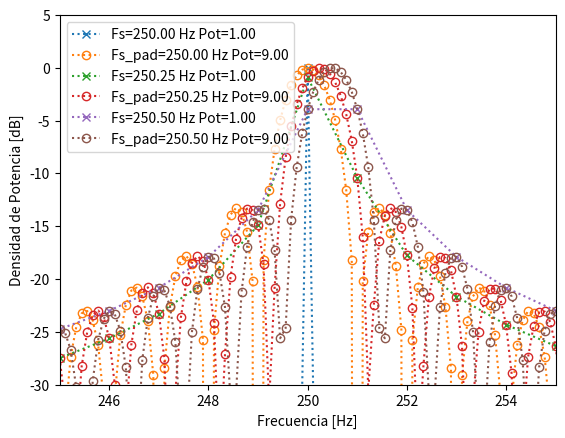

Recreate this plot in Python.
#!/usr/bin/env python3
# -*- coding: utf-8 -*-
"""
Created on 28/9/2021

[redacted]

Descripción: Tarea semanal 5
------------
"""

# Importación de módulos para Jupyter

import numpy as np
import matplotlib as mpl
import matplotlib.pyplot as plt
import scipy.signal as sig


def senoidal(vmax, dc, ff, ph, nn, fs):
    ts = 1/fs # tiempo de muestreo
    df = fs/nn # resolución espectral 
    
    # grilla de sampleo temporal
    tt = np.linspace(0, (nn-1)*ts, nn).flatten()
    
    # grilla de sampleo frecuencial
    sen = vmax*np.sin(2*np.pi*ff*tt + ph)+dc
    
    return tt, sen

def fft(xx, N):
    ft = np.fft.fft(xx, axis=0)
    ft = ft/N 
    return ft
#%%
# x = x'.w
# x' es una senoidal con fo=k0∗fS/N=k0.Δf
# X = (X'*W).1/2pi
# W(k) = e^fase.(sen(pi.k)/sen(pi.k/N)), donde fase=-j.pi.k(1-1/N)
# k0={N/4,N/4+0.025,N/4+0.5}

plt.close('all')

# datos de la senoidal
vmax = 1
dc = 0
ph = 0
N = 1000  # cantidad de muestras
fs = 1000 # frecuencia de muestreo (Hz)
df = fs/N # resolucion espectral

freq=[(N/4)*(fs/N),(N/4)*(fs/N)+0.25,(N/4)*(fs/N)+0.5]
j = 0
pot = [0,0,0]

for ff in freq:
    tt,xx = senoidal(vmax, dc, ff, ph, N, fs)
    xx_nor = xx/np.sqrt(np.var(xx,axis=0)) #Normalizo la señal
    fft_xx = fft(xx_nor, N)
    pot[j]=np.sum(np.abs(fft_xx)**2) #Potencia
    df=fs/N
    f = np.linspace(0, (N-1), N)*df
    bfrec = f <= fs/2
    #busco graficar en db para que se vea mejor
    plt.plot(f[bfrec], 10*np.log10(2*np.abs(fft_xx[bfrec])**2),'x:')  
    j+=1

plt.legend(['Fs={:3.2f} Hz Pot={:1.2f}'.format(freq[0], pot[0]),'Fs={:3.2f} Hz Pot={:1.2f}'.format(freq[1], pot[1]),'Fs={:3.2f} Hz Pot={:1.2f}'.format(freq[2], pot[2])])
plt.xlabel('Frecuencia [Hz]')
plt.ylabel('Densidad de Potencia [dB]')
plt.ylim(-100,5)

#%% Zero Padding

plt.close('all')

# datos de la senoidal
vmax = 1
dc = 0
ph = 0
N = 1000  # cantidad de muestras
fs = 1000 # frecuencia de muestreo (Hz)
Npad = 9*N
df = fs/Npad # resolucion espectral
freq=[(Npad/4)*(fs/Npad),(Npad/4)*(fs/Npad)+0.25,(Npad/4)*(fs/Npad)+0.5]
j = 0
pot = [0,0,0]
pot_pad = [0,0,0]

for ff in freq:
    tt,xx = senoidal(vmax, dc, ff, ph, N, fs)
    xx_nor = xx/np.sqrt(np.var(xx,axis=0)) #Normalizo la señal
    #agrego los ceros
    xx_pad = xx_nor.copy() 
    xx_pad.resize(Npad)
    xx_pad = xx_pad/np.sqrt(np.var(xx_pad,axis=0)) #Normalizo la señal
    fft_xx = fft(xx_nor, N)
    fft_xx_pad = fft(xx_pad, Npad)
    pot[j] = np.sum(np.abs(fft_xx)**2) #Potencia
    pot_pad[j] = np.sum(np.abs(fft_xx_pad)**2) #Potencia padding
    f1 = np.linspace(0, (N-1), N)*fs/N
    bfrec1 = f1 <= fs/2
    f = np.linspace(0, (Npad-1), Npad)*df
    bfrec = f <= fs/2
    #busco graficar en db para que se vea mejor
    plt.plot(f1[bfrec1], 10*np.log10(2*np.abs(fft_xx[bfrec1])**2),'x:')  
    plt.plot(f[bfrec], 10*np.log10(2*np.abs(fft_xx_pad[bfrec])**2),'x:')  
    j+=1

plt.legend(['Fs={:3.2f} Hz Pot={:1.2f}'.format(freq[0], pot[0]),'Fs_pad={:3.2f} Hz Pot={:1.2f}'.format(freq[0], pot_pad[0]),'Fs={:3.2f} Hz Pot={:1.2f}'.format(freq[1], pot[1]),'Fs_pad={:3.2f} Hz Pot={:1.2f}'.format(freq[1], pot_pad[1]),'Fs={:3.2f} Hz Pot={:1.2f}'.format(freq[2], pot[2]),'Fs_pad={:3.2f} Hz Pot={:1.2f}'.format(freq[2], pot_pad[2])])
plt.xlabel('Frecuencia [Hz]')
plt.ylabel('Densidad de Potencia [dB]')
plt.xlim(240,260)
plt.ylim(-50,5)

#%% Zero Padding

plt.close('all')

# datos de la senoidal
vmax = 1
dc = 0
ph = 0
N = 1000  # cantidad de muestras
fs = 1000 # frecuencia de muestreo (Hz)
Npad = 9*N
df = fs/Npad # resolucion espectral
freq=[(Npad/4)*(fs/Npad),(Npad/4)*(fs/Npad)+0.25,(Npad/4)*(fs/Npad)+0.5]
j = 0
pot = [0,0,0]
pot_pad = [0,0,0]

for ff in freq:
    tt,xx = senoidal(vmax, dc, ff, ph, N, fs)
    xx_nor = xx/np.sqrt(np.var(xx,axis=0)) #Normalizo la señal
    #agrego los ceros
    xx_pad = xx_nor.copy() 
    xx_pad.resize(Npad)
    xx_pad = (Npad/N)*xx_pad
    fft_xx = fft(xx_nor, N)
    fft_xx_pad = fft(xx_pad, Npad)
    pot[j] = np.sum(np.abs(fft_xx)**2) #Potencia
    pot_pad[j] = np.sum(np.abs(fft_xx_pad)**2) #Potencia padding
    f1 = np.linspace(0, (N-1), N)*fs/N
    bfrec1 = f1 <= fs/2
    f = np.linspace(0, (Npad-1), Npad)*df
    bfrec = f <= fs/2
    #busco graficar en db para que se vea mejor
    plt.plot(f1[bfrec1], 10*np.log10(2*np.abs(fft_xx[bfrec1])**2),'x:')  
    plt.plot(f[bfrec], 10*np.log10(2*np.abs(fft_xx_pad[bfrec])**2),'o:',mfc='none')  
    j+=1

plt.legend(['Fs={:3.2f} Hz Pot={:1.2f}'.format(freq[0], pot[0]),'Fs_pad={:3.2f} Hz Pot={:1.2f}'.format(freq[0], pot_pad[0]),'Fs={:3.2f} Hz Pot={:1.2f}'.format(freq[1], pot[1]),'Fs_pad={:3.2f} Hz Pot={:1.2f}'.format(freq[1], pot_pad[1]),'Fs={:3.2f} Hz Pot={:1.2f}'.format(freq[2], pot[2]),'Fs_pad={:3.2f} Hz Pot={:1.2f}'.format(freq[2], pot_pad[2])])
plt.xlabel('Frecuencia [Hz]')
plt.ylabel('Densidad de Potencia [dB]')
plt.xlim(245,255)
plt.ylim(-30,5)
